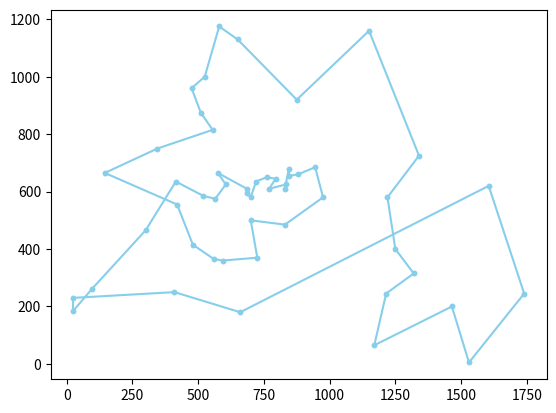

Python code for this plot:
"""用贪心+禁忌搜索产生初始解"""
import numpy as np
import matplotlib.pyplot as plt
import random
import copy
#柏林
city = [
[ 565,575 ],[ 25,185 ],[ 345,750 ],[ 945,685 ],[ 845,655 ],
[ 880,660 ],[ 25,230 ],[ 525,1000 ],[ 580,1175 ],[ 650,1130 ],
[ 1605,620 ],[ 1220,580 ],[ 1465,200 ],[ 1530,5 ],
[ 845,680 ],[ 725,370 ],[ 145,665 ],
[ 415,635 ],[ 510,875 ],[ 560,365 ],[ 300,465 ],[ 520,585 ],[ 480,415 ],
[ 835,625 ],[ 975,580 ],[ 1215,245 ],[ 1320,315 ],[ 1250,400 ],[ 660,180 ],
[ 410,250 ],[ 420,555 ],[ 575,665 ],[ 1150,1160 ],[ 700,580 ],[ 685,595 ],
[ 685,610 ],[ 770,610 ],[ 795,645 ],[ 720,635 ],[ 760,650 ],[ 475,960 ],
[ 95,260 ],[ 875,920 ],[ 700,500 ],[ 555,815 ],[ 830,485 ],[ 1170,65 ],
[ 830,610 ],[ 605,625 ],[ 595,360 ],[ 1340,725 ],[ 1740,245 ]
	]
#中国省会
city2 = [(1304,2312),(3639,1315),(4177,2244),(3712,1399),(3488,1535),
                 (3326,1556),(3238,1229),(4196,1004),(4312,790),(4380,570),
                 (3007,1970),(2562,1756),(2788,1491),(2381,1676),(1332,695),
                 (3715,1678),(3918,2179),(4061,2370),(3780,2212),(3676,2578),
                 (4029,2838),(4263,2931),(3429,1908),(3507,2367),(3394,2643),
                 (3439,3201),(2935,3240),(3140,3550),(2545,2357),(2778,2826),(2370,2975)]

def city_dist(a,b):
    x1 = a[0]
    y1 = a[1]
    x2 = b[0]
    y2 = b[1]
    dist = ((x2-x1)**2 + (y2-y1)**2)**0.5
    return dist

def rout_lenth(city, rout):
    rout_len = 0
    for i in range(len(rout) - 1):
        rout_len += city_dist(city[rout[i]], city[rout[i+1]])
    rout_len += city_dist(city[rout[len(rout)-1]], city[rout[0]])
    return rout_len

tabulenth = 10
class TabuSearch():
    def __init__(self, citys, iteration):
        self.citys = citys
        self.city_num = len(citys)
        self.tabu_list = [] #禁忌表
        self.ans = list(range(len(citys))) #初始化一个解
        self.bsf = copy.deepcopy(self.ans) #best so far
        self.iteration = iteration
        self.trend = [] #每次迭代的最优解数值

    def init_ans(self):
        ans = []
        for i in range(len(self.citys)):
            min = 100000
            new = 0
            if i == 0:
                ans.append(0)
                continue
            else:
                for j in self.ans:
                    if city_dist(self.citys[ans[i-1]], self.citys[j]) < min and j not in ans:
                        min = city_dist(self.citys[ans[i-1]], self.citys[j])
                        new = j
                ans.append(new)
        self.ans = copy.deepcopy(ans)


    def create_new(self):

        """1.设置候选解列表，长度为500
           2.记录每次交换的Δ = 交换前目标函数值 - 交换后目标函数值  Δ越大表面交换效果越好
           3.在500个候选解中选择最好的那次交换，同时将其加入禁忌表"""

        if len(self.tabu_list) == tabulenth: #检查禁忌表是否满，已满则删除最早进表的交换操作
            self.tabu_list.pop()
        delta = []
        tabu = []
        for i in range(500):
            a1, a2 = random.sample(list(range(self.city_num)), 2)
            if a1 > a2:
                a1, a2 = a2, a1
            if [a1, a2] in self.tabu_list:
                continue
            lenth_before = rout_lenth(self.citys, self.ans)
            self.ans[a1], self.ans[a2] = self.ans[a2], self.ans[a1]
            delta.append(lenth_before - rout_lenth(self.citys, self.ans))
            tabu.append([a1, a2])
            self.ans[a1], self.ans[a2] = self.ans[a2], self.ans[a1]
        this_best = tabu[delta.index(max(delta))]
        self.ans[this_best[0]], self.ans[this_best[1]] = self.ans[this_best[1]], self.ans[this_best[0]]
        self.tabu_list.insert(0, this_best)

        if rout_lenth(self.citys, self.ans) < rout_lenth(self.citys, self.bsf):
            for i in range(len(self.bsf)):
                self.bsf[i] = self.ans[i]

    def tabu_process(self):
        for i in range(self.iteration):
            self.create_new()
            print("当前禁忌表：", self.tabu_list)
            nowbest = rout_lenth(self.citys, self.bsf)
            print("当前最优解:", nowbest)
            self.trend.append(nowbest)
    def draw_trend(self):
        plt.plot(self.trend)
        plt.show()

    def draw(self):
        for i in range(len(self.ans) - 1):
            a = (self.citys[self.ans[i]][0], self.citys[self.ans[i + 1]][0])
            b = (self.citys[self.ans[i]][1], self.citys[self.ans[i + 1]][1])
            plt.plot(a, b, '.-', color='#87CEEB')
        a = (self.citys[self.ans[len(self.ans) - 1]][0], self.citys[self.ans[0]][0])
        b = (self.citys[self.ans[len(self.ans) - 1]][1], self.citys[self.ans[0]][1])
        plt.plot(a, b, '.-', color='#87CEEB')
        plt.show()
def create_preans():
    pre_ans = TabuSearch(city, 200)
    pre_ans.init_ans()
    pre_ans.tabu_process()
    print("the route is:", pre_ans.bsf, "which answer is ", rout_lenth(city, pre_ans.bsf))
    pre_ans.draw()
    return pre_ans.bsf

create_preans()

